Run: headless pygame with SDL's dummy video driver; simulated clock (each Clock.tick advances the game by its frame time, no real sleeping); random seed 0; keys injected as events and as key.get_pressed() state; no mouse input.
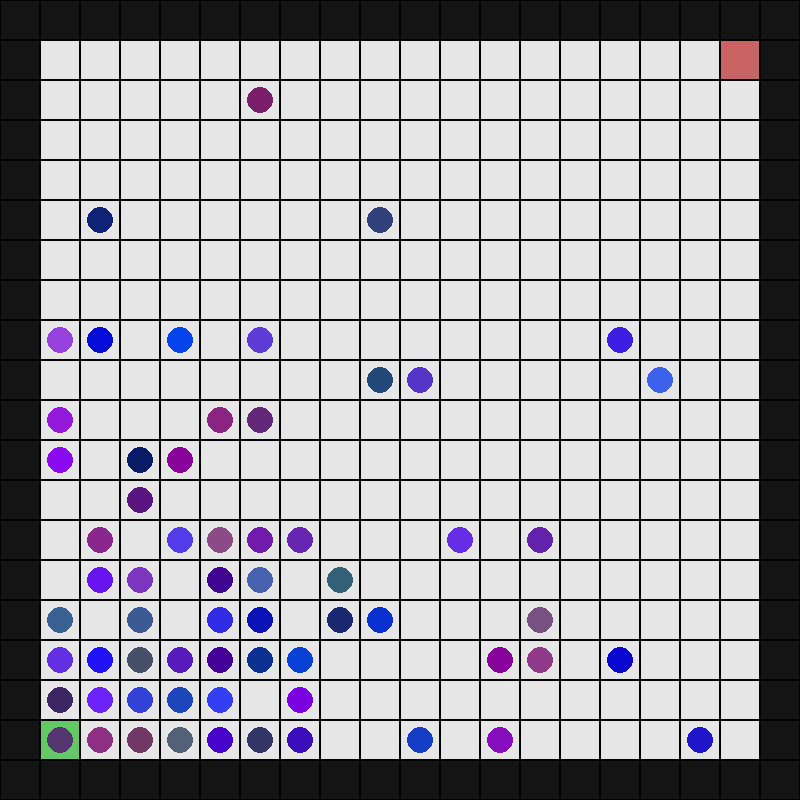
Frame 1 of 4 · flips 1–60 · no input
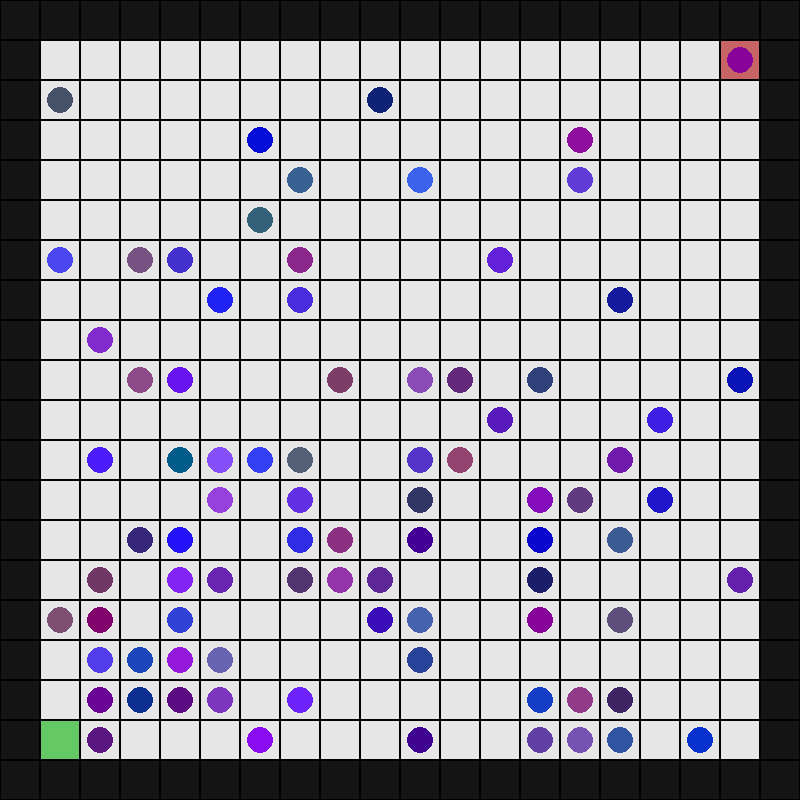
Frame 2 of 4 · flips 61–180 · tapped SPACE, RETURN · held RIGHT (→), D
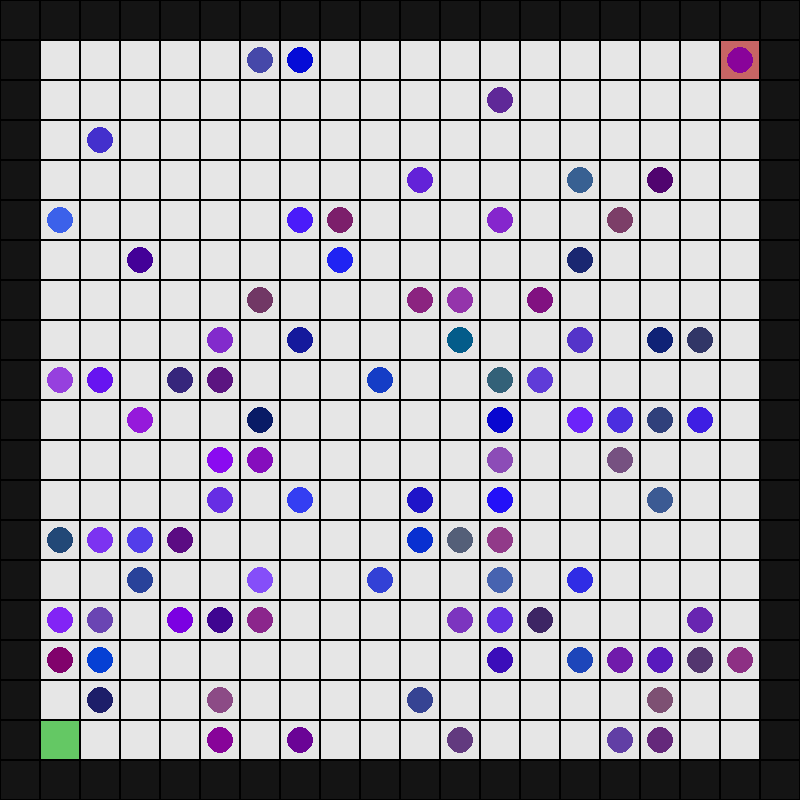
Frame 3 of 4 · flips 181–300 · held DOWN (↓), S
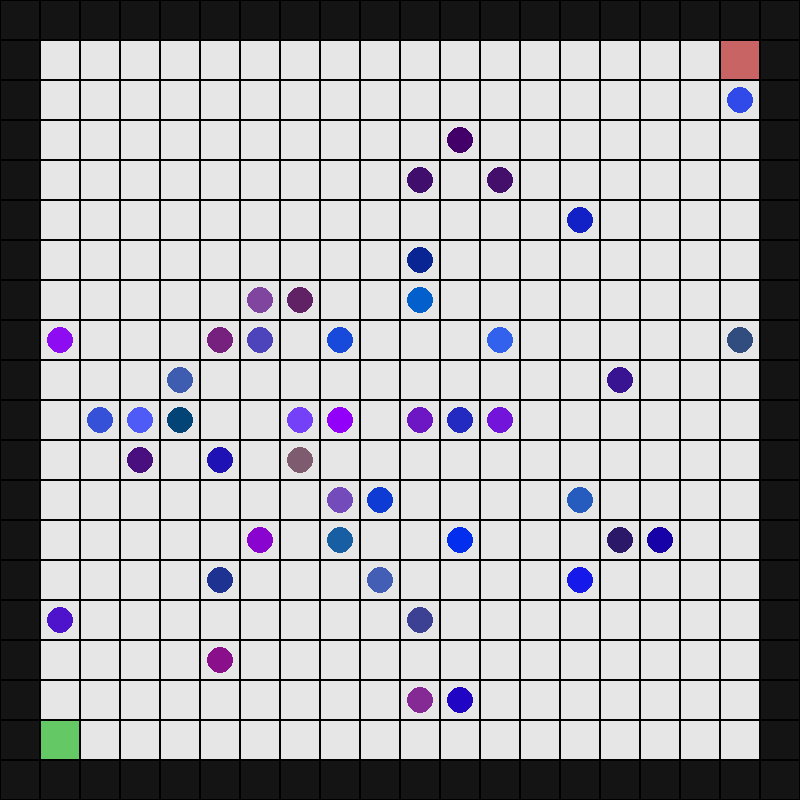
Frame 4 of 4 · flips 301–420 · held LEFT (←), A, UP (↑), W

The pygame program that drew these frames:

import sys
import pygame
import random as r

SCR_SIZE = 800
GRID_SIZE = 20
CELL_SIZE = 40

WALL = '#'
START = 'S'
FINISH = 'F'
ZONES = [str(x) for x in range(10)]  #strings '0' thru '9' part of determining fitness

WALL_COLOR = (20, 20 ,20)
FLOOR_COLOR = (230, 230, 230)
START_COLOR = (100, 200, 100)
FINISH_COLOR = (200, 100, 100)

GENOME_LENGTH = 300
NORTH = (0, -1)
EAST = (1, 0)
SOUTH = (0, 1)
WEST = (-1, 0)
GENES = (NORTH, EAST, SOUTH, WEST)

GENERATION_SIZE = 100
REPRODUCER_GROUP_SIZE = 20
MUTATION_RATE = 10



'''notes:
maybe completely change genome so that it is a series of instructions for what to do
(nesw) depending on 4 cell neighborhood (nesw) states (wall, not visited, visited) 
[this will be 4 (neighbors) * 3 possible states = 12 'situations' to have instructions for]
[but maybe also check zone rating for < or > if not visited...so all states are
wall, visited, not-visited lower rating, not-visited same rating, and not-visted greater rating,
which is 5 * 4 neighbors = 20 possible situations...still easy to code for...DO IT!]
therefore it can naturally select for better strategies rather than better
meaningless strings of random directions
(this should be able to evolve better solutions, especially to harder maps like MAZE3)

'''


 
MAZE1 = ['####################',
         '#33333333333###FFFF#',
         '#33333333333###9999#',
         '#33333333444###9999#',
         '#3333###4444###9999#',
         '#2222###4444###9999#',
         '#2222###4444###9999#',
         '#2222###4444###8888#',
         '#2222###4444###8888#',
         '#1111###4444###8888#',
         '#1111###4444###8888#',
         '#1111###4444###8888#',
         '#1111###5555###7777#',
         '#1111###5555###7777#',
         '#1111###5555###7777#',
         '#0000###5555###7777#',
         '#0000###55556667777#',
         '#0000###55666666666#',
         '#S000###55666666666#',
         '####################']

MAZE2 = ['####################',
         '#45555666777888999F#',
         '#445555666777888999#',
         '#444555566677788899#',
         '#444455556667778889#',
         '#344445555666777888#',
         '#334444555566677788#',
         '#333444455556667778#',
         '#333344445555666777#',
         '#233334444555566677#',
         '#223333444455556667#',
         '#222333344445555666#',
         '#122233334444555566#',
         '#112223333444455556#',
         '#111222333344445555#',
         '#111122233334444555#',
         '#000112223333444455#',
         '#000111222333344445#',
         '#S00111122233334444#',
         '####################']

MAZE3 = ['####################',
         '####################',
         '##2222##5555555555##',
         '##2##2##4##5#5#5#5##',
         '##1##2##4##5#5#5#5##',
         '##1##2##4##5#5#5#6##',
         '##1##2##4##6#6#6#6##',
         '##1##2##4##6#6#6#6##',
         '##1##2##4##6#6#6#6##',
         '##1##2##4##6#6#6#6##',
         '##1##3##4##6#6#6#6##',
         '##1##3##4##6#6#6#6##',
         '##1##3##4##6#6#6#7##',
         '##1##3##4##7#7#7#7##',
         '##1##3##4##7#7#7#8##',
         '##1##3##4##7#7#8#9##',
         '##1##3##4##7#8#9#9##',
         '##S##3333##888999F##',
         '####################',
         '####################']
         

class Grid:
    
    def __init__(self):
        self.cells = {}
    
    def load_grid(self, grid):
        # proper size and contents are assumed
        for y in range(GRID_SIZE):
            for x in range(GRID_SIZE):
                self.cells[(x, y)] = grid[y][x]
                if grid[y][x] == START:
                    self.start_position = (x, y)
                    

    def draw_grid(self, screen):
        for position, contents in self.cells.items():
            x = position[0] * CELL_SIZE
            y = position[1] * CELL_SIZE
            size = CELL_SIZE
            if contents == WALL:
                color = WALL_COLOR
            elif contents == START:
                color = START_COLOR
            elif contents == FINISH:
                color = FINISH_COLOR
            else:
                color = FLOOR_COLOR
            pygame.draw.rect(screen, color, (x, y, size, size))
            
            #add grid
            pygame.draw.rect(screen, (0,0,0), (x, y, size, size), 1)


class Runner:
    
    def __init__(self, start_position, genome):
        self.position = start_position
        self.genome = genome
        self.color = (r.randint(0, 150), r.randint(0, 100), r.randint(100, 250))
        
        self.finished = False
        self.visited = set()

        self.fitness = 0

    def move(self, cells, turn):
        if self.finished:
            return
            
        direction = self.genome[turn]
        target = (self.position[0] + direction[0], self.position[1] + direction[1])
        if cells[target] != WALL:
            self.visited.update(self.position) 
            self.position = target
            if self.position in self.visited:
                self.fitness -= turn
            elif cells[self.position] in ZONES:
                self.fitness += int(cells[self.position])
            
        elif cells[target] == WALL:
            self.fitness -= 20
            
        if cells[self.position] == FINISH:
            self.finished = True
            self.fitness = 1000000 - turn  # major fitness bonus for finishing (less turns = better bonus)
        elif turn == GENOME_LENGTH - 1 and cells[self.position] in ZONES:
            self.fitness += int(cells[self.position]) * 10
    
    def draw(self, screen):
        size = CELL_SIZE
        x = self.position[0] * size + size // 2
        y = self.position[1] * size + size // 2
        radius = size // 3
        pygame.draw.circle(screen, self.color, (x, y), radius)
        
        
class GA:
    
    def __init__(self, start_position):
        self.generation = []
        for runner in range(GENERATION_SIZE):
            genome = [r.choice(GENES) for x in range(GENOME_LENGTH)]
            self.generation.append(Runner(start_position, genome))
        self.generation_count = 1
    
    def next_generation(self, start_position):
        # sort based on fitness
        self.generation.sort(key=lambda runner: runner.fitness, reverse=True)
        
        next_gen = []
        for i in range(GENERATION_SIZE):
            parents = r.sample(self.generation[:REPRODUCER_GROUP_SIZE], 2)
            genome_split = r.randrange(GENOME_LENGTH // 4, GENOME_LENGTH // 4 * 3)
            child_genome = parents[0].genome[:genome_split] + parents[1].genome[genome_split:]
            
            #mutate
            for gene in child_genome:
                if MUTATION_RATE > r.randrange(100):
                    gene = r.choice(GENES)
                    
            
            
            next_gen.append(Runner(start_position, child_genome))
            
        self.generation = next_gen
        self.generation_count += 1
           
        
        
def run():
    pygame.init()
    screen = pygame.display.set_mode((SCR_SIZE, SCR_SIZE ))
    pygame.display.set_caption('GA Maze Solver')
    
        
    grid = Grid()
    grid.load_grid(MAZE2)
    
    ga = GA(grid.start_position)
        
    while True:
    
        for turn in range(GENOME_LENGTH):
            
            screen.fill(FLOOR_COLOR)
            grid.draw_grid(screen)
        
            for runner in ga.generation:
                runner.move(grid.cells, turn)
                runner.draw(screen)
            
            
            for event in pygame.event.get():
                if event.type == pygame.QUIT:
                   running = sys.exit()
            
            #show generation, turn, best fitness, speed?
            
            pygame.display.flip()
            
            #pygame.time.delay(100)
        
        print('gen: ', str(ga.generation_count), '\t\t', 'best fit: ', int(ga.generation[0].fitness))
        ga.next_generation(grid.start_position)

run()
